Labelled photos from "object_crops_split_3", an image-classification folder in n21twn/Vision_Eindopdracht. The possible labels are: ace, eight, five, four, jack, king, nine, queen, seven, six, ten, three, two.

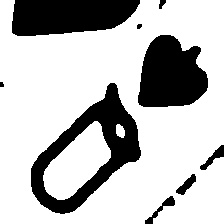
Label: queen

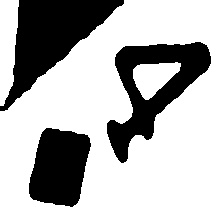
Label: four

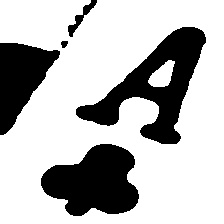
Label: ace

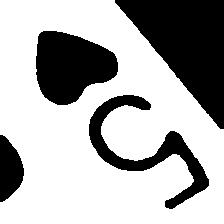
Label: five

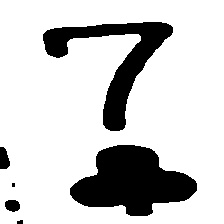
Label: seven

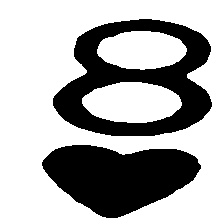
Label: eight
